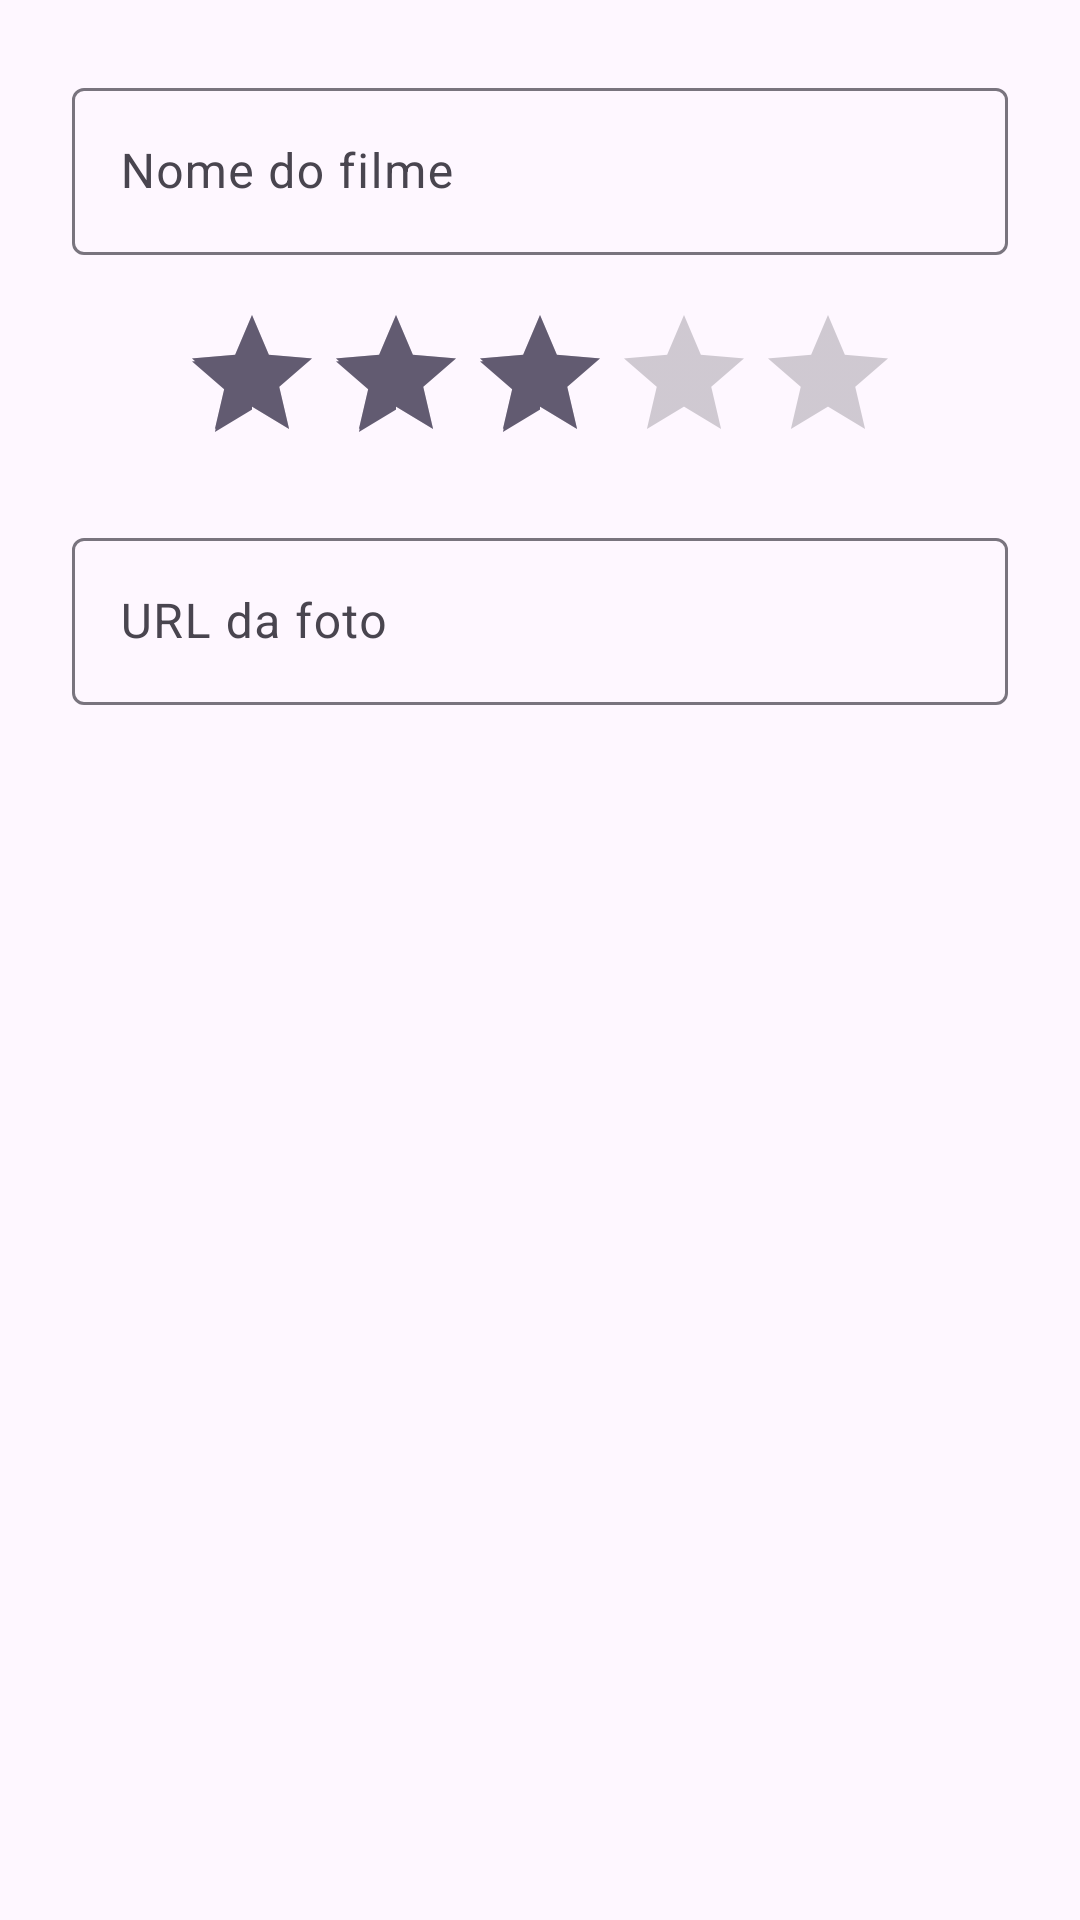

Android layout source for this screen:
<!-- AndroidManifest.xml: application theme Theme.FilmesFavoritos -->
<!-- res/layout/dialog_edit_movie.xml -->
<?xml version="1.0" encoding="utf-8"?>
<LinearLayout xmlns:android="http://schemas.android.com/apk/res/android"
    android:layout_width="match_parent"
    android:layout_height="wrap_content"
    android:orientation="vertical"
    android:padding="24dp">

    <com.google.android.material.textfield.TextInputLayout
        android:layout_width="match_parent"
        android:layout_height="wrap_content"
        android:hint="@string/hint_nome">

        <com.google.android.material.textfield.TextInputEditText
            android:id="@+id/editTitle"
            android:layout_width="match_parent"
            android:layout_height="wrap_content"
            android:inputType="textCapSentences" />
    </com.google.android.material.textfield.TextInputLayout>

    <RatingBar
        android:id="@+id/ratingBarEdit"
        android:layout_width="wrap_content"
        android:layout_height="wrap_content"
        android:layout_gravity="center_horizontal"
        android:layout_marginTop="16dp"
        android:numStars="5"
        android:rating="3"
        android:stepSize="0.5" />

    <com.google.android.material.textfield.TextInputLayout
        android:layout_width="match_parent"
        android:layout_height="wrap_content"
        android:layout_marginTop="16dp"
        android:hint="@string/hint_foto">

        <com.google.android.material.textfield.TextInputEditText
            android:id="@+id/editImageUrl"
            android:layout_width="match_parent"
            android:layout_height="wrap_content"
            android:inputType="textUri" />
    </com.google.android.material.textfield.TextInputLayout>
</LinearLayout>
<!-- resources referenced by this layout -->
<resources>
  <string name="hint_foto">URL da foto</string>
  <string name="hint_nome">Nome do filme</string>
  <style name="Theme.FilmesFavoritos" parent="Theme.Material3.DayNight.NoActionBar" />
</resources>
